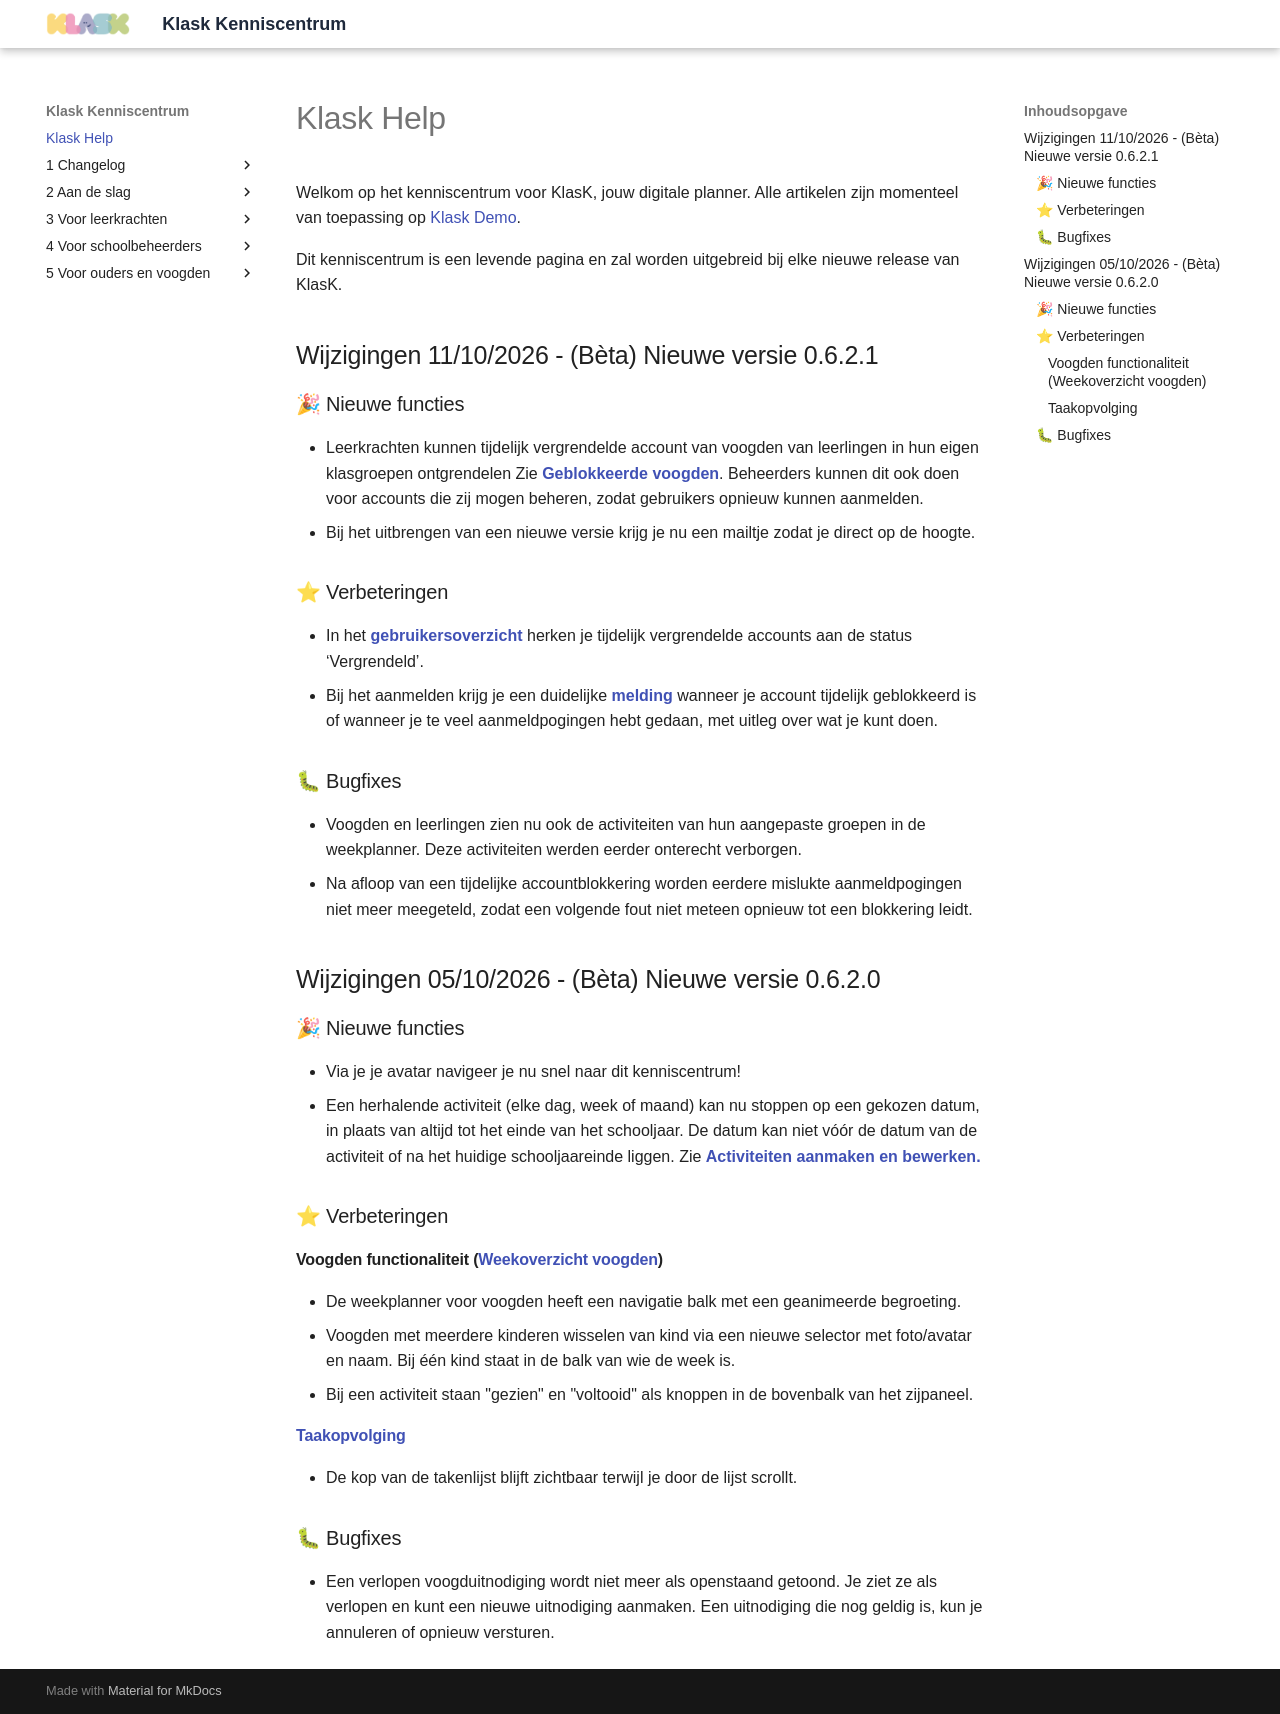

repository: Samuel8000/klask-help · page: index.html · generator: mkdocs

# klask-help
Knowledge base and help center documentation for Klask
